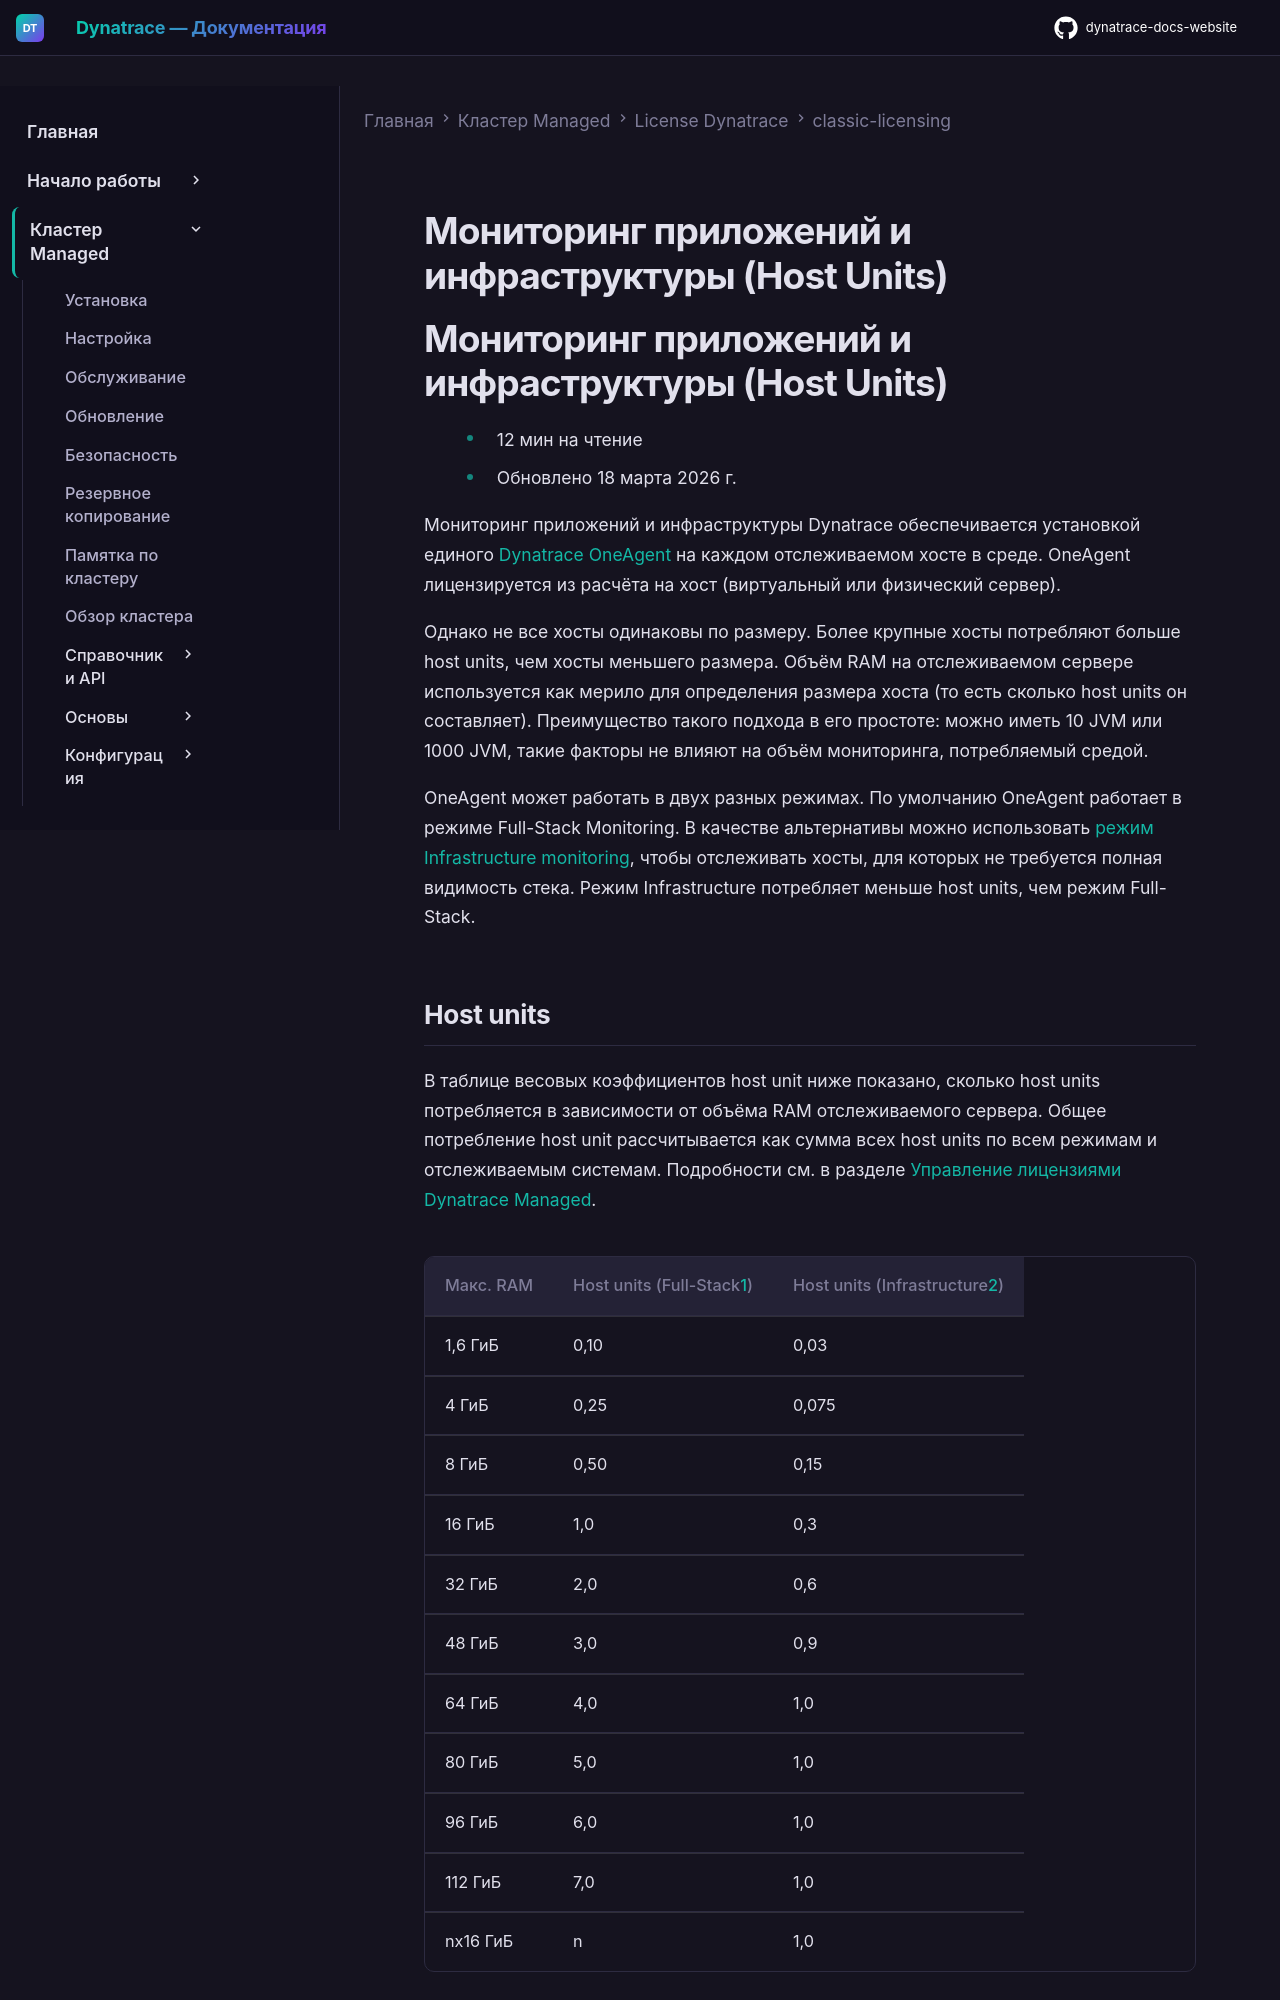

repository: Yerkebulan-Ardabayev/dynatrace-docs-website · page: managed-ru/license/classic-licensing/application-and-infrastructure-monitoring/index.html · generator: mkdocs

---
title: Мониторинг приложений и инфраструктуры (Host Units)
source: https://docs.dynatrace.com/managed/license/classic-licensing/application-and-infrastructure-monitoring
---

# Мониторинг приложений и инфраструктуры (Host Units)

# Мониторинг приложений и инфраструктуры (Host Units)

* 12 мин на чтение
* Обновлено 18 марта 2026 г.

Мониторинг приложений и инфраструктуры Dynatrace обеспечивается установкой единого [Dynatrace OneAgent](/managed/platform/oneagent "Ознакомиться с возможностями мониторинга OneAgent.") на каждом отслеживаемом хосте в среде. OneAgent лицензируется из расчёта на хост (виртуальный или физический сервер).

Однако не все хосты одинаковы по размеру. Более крупные хосты потребляют больше host units, чем хосты меньшего размера. Объём RAM на отслеживаемом сервере используется как мерило для определения размера хоста (то есть сколько host units он составляет). Преимущество такого подхода в его простоте: можно иметь 10 JVM или 1000 JVM, такие факторы не влияют на объём мониторинга, потребляемый средой.

OneAgent может работать в двух разных режимах. По умолчанию OneAgent работает в режиме Full-Stack Monitoring. В качестве альтернативы можно использовать [режим Infrastructure monitoring](/managed/platform/oneagent/monitoring-modes/monitoring-modes#infrastructure-only "Узнать больше о доступных режимах мониторинга при использовании OneAgent."), чтобы отслеживать хосты, для которых не требуется полная видимость стека. Режим Infrastructure потребляет меньше host units, чем режим Full-Stack.

## Host units

В таблице весовых коэффициентов host unit ниже показано, сколько host units потребляется в зависимости от объёма RAM отслеживаемого сервера. Общее потребление host unit рассчитывается как сумма всех host units по всем режимам и отслеживаемым системам. Подробности см. в разделе [Управление лицензиями Dynatrace Managed](/managed/manage/account-management/subscription-and-license/subscription-and-license-managed "Управление лицензиями Dynatrace Managed").

| Макс. RAM | Host units (Full-Stack[1](#fn-1-1-def)) | Host units (Infrastructure[2](#fn-1-2-def)) |
| --- | --- | --- |
| 1,6 ГиБ | 0,10 | 0,03 |
| 4 ГиБ | 0,25 | 0,075 |
| 8 ГиБ | 0,50 | 0,15 |
| 16 ГиБ | 1,0 | 0,3 |
| 32 ГиБ | 2,0 | 0,6 |
| 48 ГиБ | 3,0 | 0,9 |
| 64 ГиБ | 4,0 | 1,0 |
| 80 ГиБ | 5,0 | 1,0 |
| 96 ГиБ | 6,0 | 1,0 |
| 112 ГиБ | 7,0 | 1,0 |
| nx16 ГиБ | n | 1,0 |

1

Когда объём RAM на хосте попадает между значениями, перечисленными в таблице выше, число округляется в большую сторону. Например, хост с 12 ГиБ RAM потребляет 1 host unit, потому что 12 ГиБ находится между 8 ГиБ и 16 ГиБ.

2

Для [режима Infrastructure Monitoring](/managed/platform/oneagent/monitoring-modes/monitoring-modes "Узнать больше о доступных режимах мониторинга при использовании OneAgent.") действует тот же принцип округления. Если для лицензии Cloud Infrastructure включено ограничение host unit, количество host units, потребляемых хостом, ограничивается значением 1,0. Если у вас есть действующее соглашение, в котором не отражено ограничение `1,0` на host unit на хост, обратитесь к [представителю отдела продаж Dynatrace](https://www.dynatrace.com/contact/).
